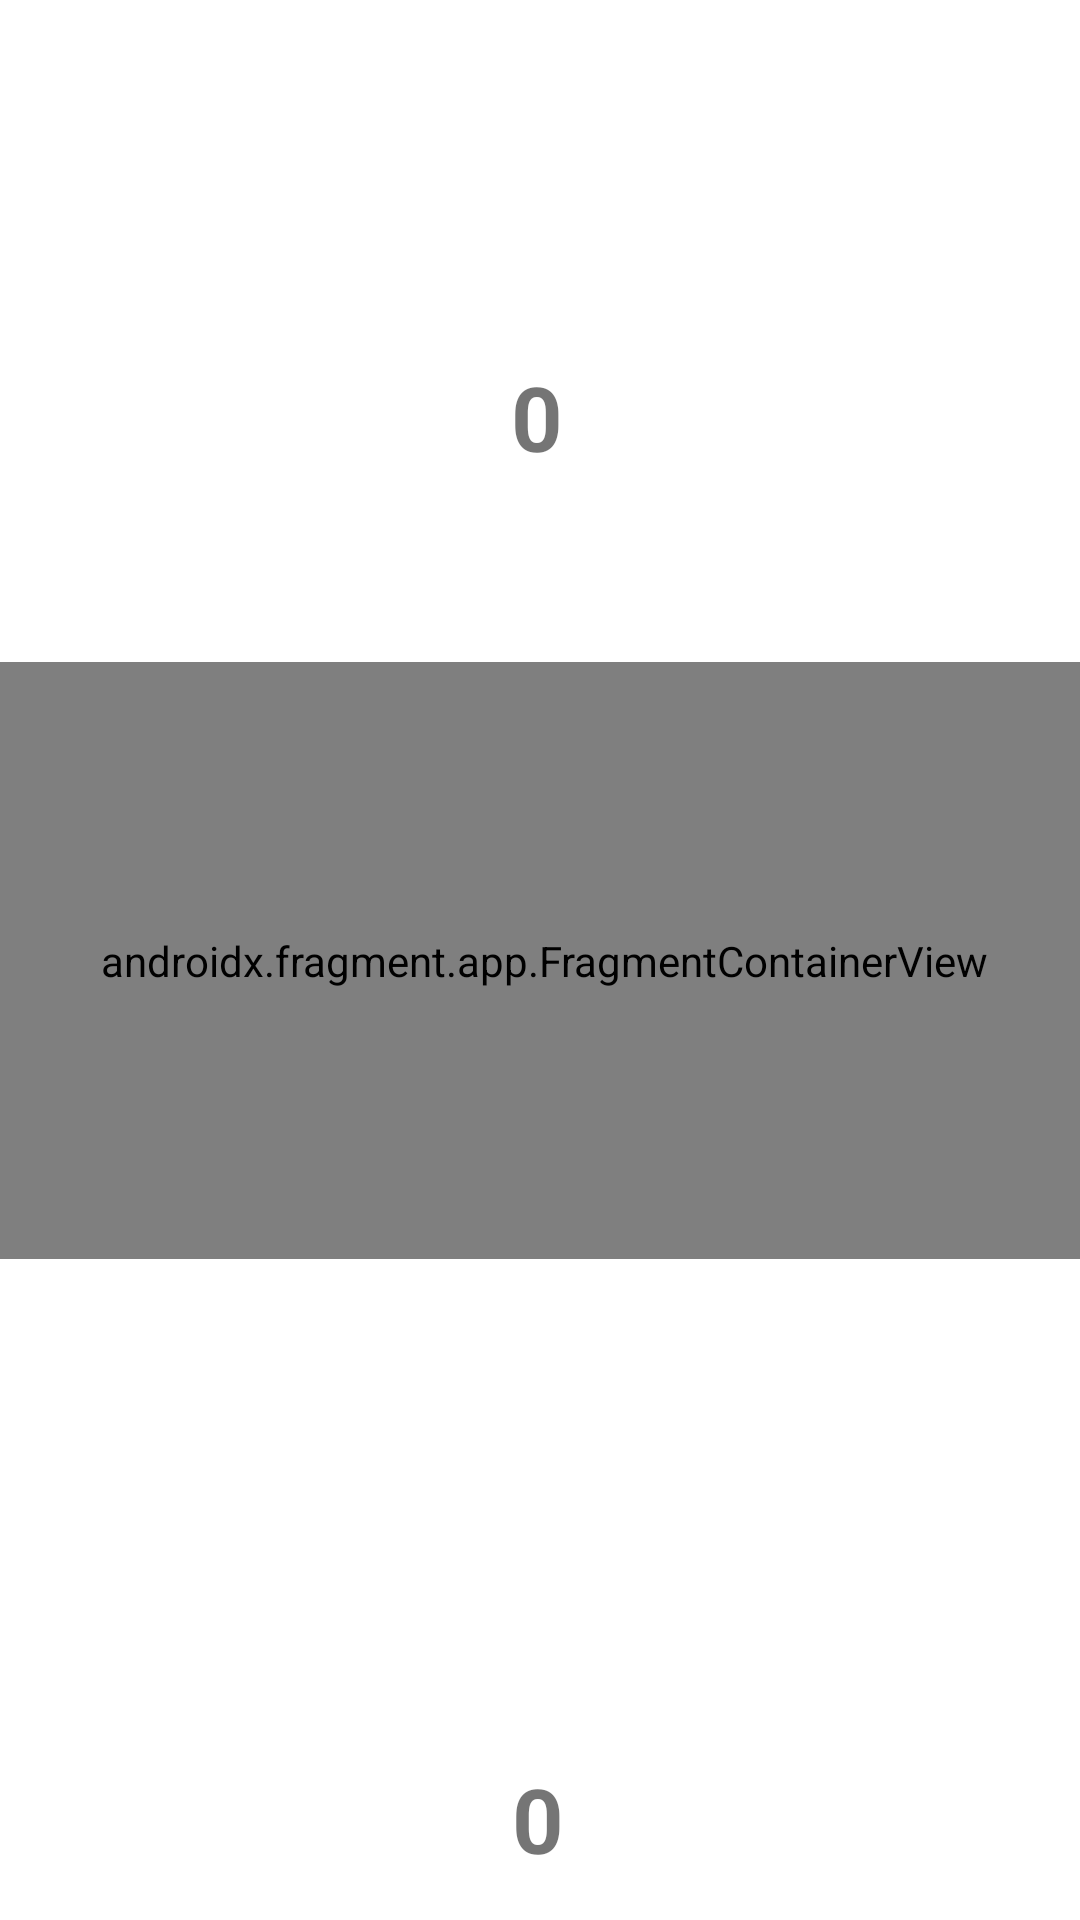

Here is an Android app screen rendered from its layout file. Give the layout XML and the strings, colors and styles it references.
<!-- AndroidManifest.xml: application theme Theme.BlackJack -->
<!-- res/layout/activity_game.xml -->
<?xml version="1.0" encoding="utf-8"?>
<androidx.constraintlayout.widget.ConstraintLayout xmlns:android="http://schemas.android.com/apk/res/android"
    xmlns:app="http://schemas.android.com/apk/res-auto"
    xmlns:tools="http://schemas.android.com/tools"
    android:layout_width="match_parent"
    android:layout_height="match_parent"
    android:background="@drawable/table"
    tools:context=".GameActivity">

    <TextView
        android:id="@+id/playerHandCount"
        android:layout_width="wrap_content"
        android:layout_height="wrap_content"
        android:text="0"
        android:textSize="30sp"
        android:textStyle="bold"
        app:layout_constraintBottom_toBottomOf="parent"
        app:layout_constraintEnd_toEndOf="parent"
        app:layout_constraintHorizontal_bias="0.498"
        app:layout_constraintStart_toStartOf="parent"
        app:layout_constraintTop_toTopOf="parent"
        app:layout_constraintVertical_bias="0.977" />

    <LinearLayout
        android:id="@+id/dealerhand"
        android:layout_width="match_parent"
        android:layout_height="wrap_content"
        android:layout_marginTop="5dp"
        android:layout_marginBottom="500dp"
        android:orientation="horizontal"
        app:layout_constraintBottom_toBottomOf="parent"
        app:layout_constraintEnd_toEndOf="parent"
        app:layout_constraintHorizontal_bias="0.0"
        app:layout_constraintStart_toStartOf="parent"
        app:layout_constraintTop_toTopOf="parent"
        app:layout_constraintVertical_bias="0.0"></LinearLayout>

    <LinearLayout
        android:id="@+id/playerhand"
        android:layout_width="match_parent"
        android:layout_height="wrap_content"
        android:layout_marginTop="500dp"
        android:layout_marginBottom="64dp"
        android:orientation="horizontal"
        app:layout_constraintBottom_toBottomOf="parent"
        app:layout_constraintEnd_toEndOf="parent"
        app:layout_constraintHorizontal_bias="0.0"
        app:layout_constraintStart_toStartOf="parent"
        app:layout_constraintTop_toTopOf="parent"
        app:layout_constraintVertical_bias="0.0" />

    <TextView
        android:id="@+id/dealerHandCount"
        android:layout_width="wrap_content"
        android:layout_height="wrap_content"
        android:text="0"
        android:textSize="30sp"
        android:textStyle="bold"
        app:layout_constraintBottom_toBottomOf="parent"
        app:layout_constraintEnd_toEndOf="parent"
        app:layout_constraintHorizontal_bias="0.497"
        app:layout_constraintStart_toStartOf="parent"
        app:layout_constraintTop_toTopOf="parent"
        app:layout_constraintVertical_bias="0.198" />

    <androidx.fragment.app.FragmentContainerView
        android:id="@+id/fragmentContainerView"
        android:name="com.example.blackjack.PlayerMoveFragment"
        android:layout_width="375dp"
        android:layout_height="199dp"
        app:layout_constraintBottom_toBottomOf="parent"
        app:layout_constraintEnd_toEndOf="parent"
        app:layout_constraintHorizontal_bias="0.444"
        app:layout_constraintStart_toStartOf="parent"
        app:layout_constraintTop_toTopOf="parent" />
</androidx.constraintlayout.widget.ConstraintLayout>
<!-- resources referenced by this layout -->
<resources>
  <style name="Theme.BlackJack" parent="Theme.MaterialComponents.DayNight.DarkActionBar">
          
          <item name="colorPrimary">@color/purple_500</item>
          <item name="colorPrimaryVariant">@color/purple_700</item>
          <item name="colorOnPrimary">@color/white</item>
          
          <item name="colorSecondary">@color/teal_200</item>
          <item name="colorSecondaryVariant">@color/teal_700</item>
          <item name="colorOnSecondary">@color/black</item>
          
          <item name="android:statusBarColor" tools:targetApi="l">?attr/colorPrimaryVariant</item>
          
      </style>
  <!-- not gathered from this repository: default colours our renderer supplied (Android Studio template values) -->
  <color name="purple_500">#FF6200EE</color>
  <color name="purple_700">#FF3700B3</color>
  <color name="teal_200">#FF03DAC5</color>
  <color name="teal_700">#FF018786</color>
  <color name="black">#FF000000</color>
  <color name="white">#FFFFFFFF</color>
</resources>
